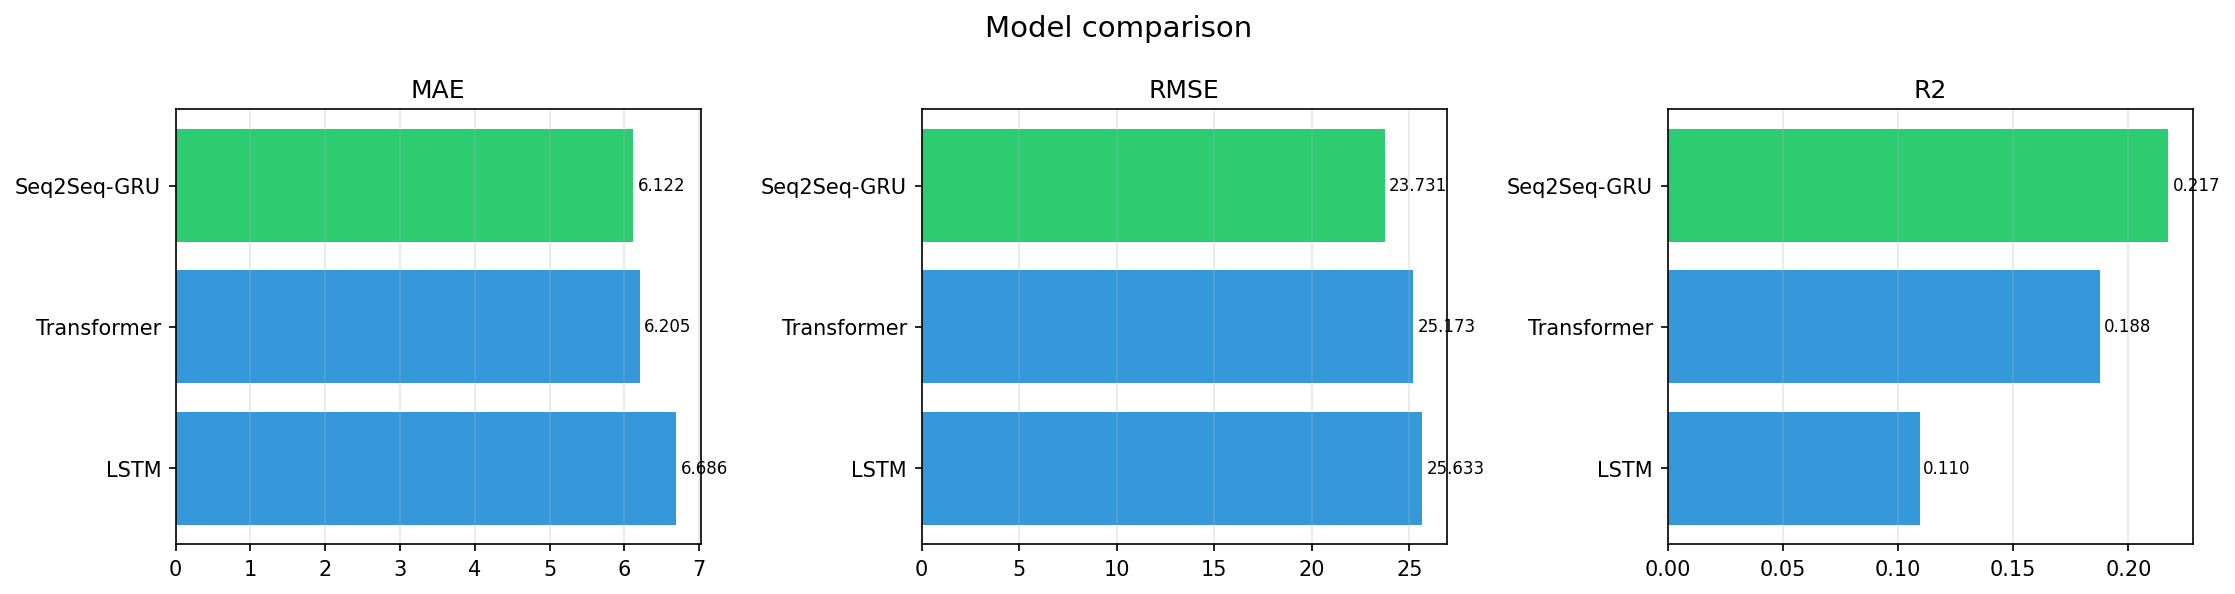

Source data for this figure (header and first rows):
model, MAE, RMSE, MAPE_pct, sMAPE_pct, R2, PICP_95, MIS, run_dir
Seq2Seq-GRU, 6.122, 23.73, 43.61, 85.25, 0.2170, 0.9499, 108.7, results/oneweb_llt_dl/seq2seq
LSTM, 6.686, 25.63, 47.66, 87.08, 0.1095, 0.9500, 129.5, results/oneweb_llt_dl/lstm
Transformer, 6.205, 25.17, 44.59, 85.47, 0.1875, 0.9500, 114.1, results/oneweb_llt_dl/transformer
